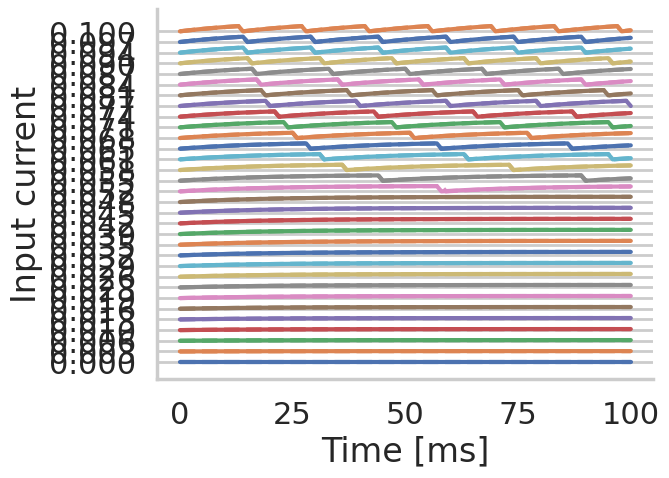

Recreate this plot in Python.
import numpy as np
import matplotlib.pyplot as plt
import seaborn as sns
from matplotlib.ticker import FormatStrFormatter

sns.set(context="poster")
sns.set_style("whitegrid", {"font.family":"sans-serif", "font.sans-serif":"Verdana"})

FIXED_POINT = 13
TAU_M = 20.0

def fixed_mul(a, b):
    assert a.dtype == np.int16
    assert b.dtype == np.int16
    return ((a.astype(np.int32) * b) >> FIXED_POINT).astype(np.int16)

# Current ramp
i = np.linspace(0.0, 0.1, 32)

alpha = np.exp(-1.0 / TAU_M)

v = [np.zeros(32)]
for t in range(100):
    v_new = (v[-1] * alpha) + i
    v_new[v_new > 1.0] = 0.0
    v.append(v_new)

scale = 2 ** FIXED_POINT
i_fixed = np.rint(scale * i).astype(np.int16)
alpha_fixed = np.rint(scale * alpha).astype(np.int16)
print(i_fixed)
print(alpha_fixed)
v_fixed = [np.zeros(32, dtype=np.int16)]
for t in range(100):
    v_new = fixed_mul(v_fixed[-1], alpha_fixed) + i_fixed
    v_new[v_new > scale] = 0
    v_fixed.append(v_new)

v = np.asarray(v)
v_fixed = np.asarray(v_fixed)

#fig, axes = plt.subplots(32, sharex=True)
fig, axis = plt.subplots()
for a in range(32):
    act = axis.plot((a * 2) + v[:,a])[0]
    axis.plot((a*2) + (v_fixed[:,a] / scale), linestyle="--", color=act.get_color())

sns.despine(ax=axis)
axis.xaxis.grid(False)
axis.set_xlabel("Time [ms]")
axis.set_ylabel("Input current")
axis.set_yticks(np.arange(0, 64, 2))
axis.set_yticklabels(["%.3f" % f for f in i])
plt.show()
